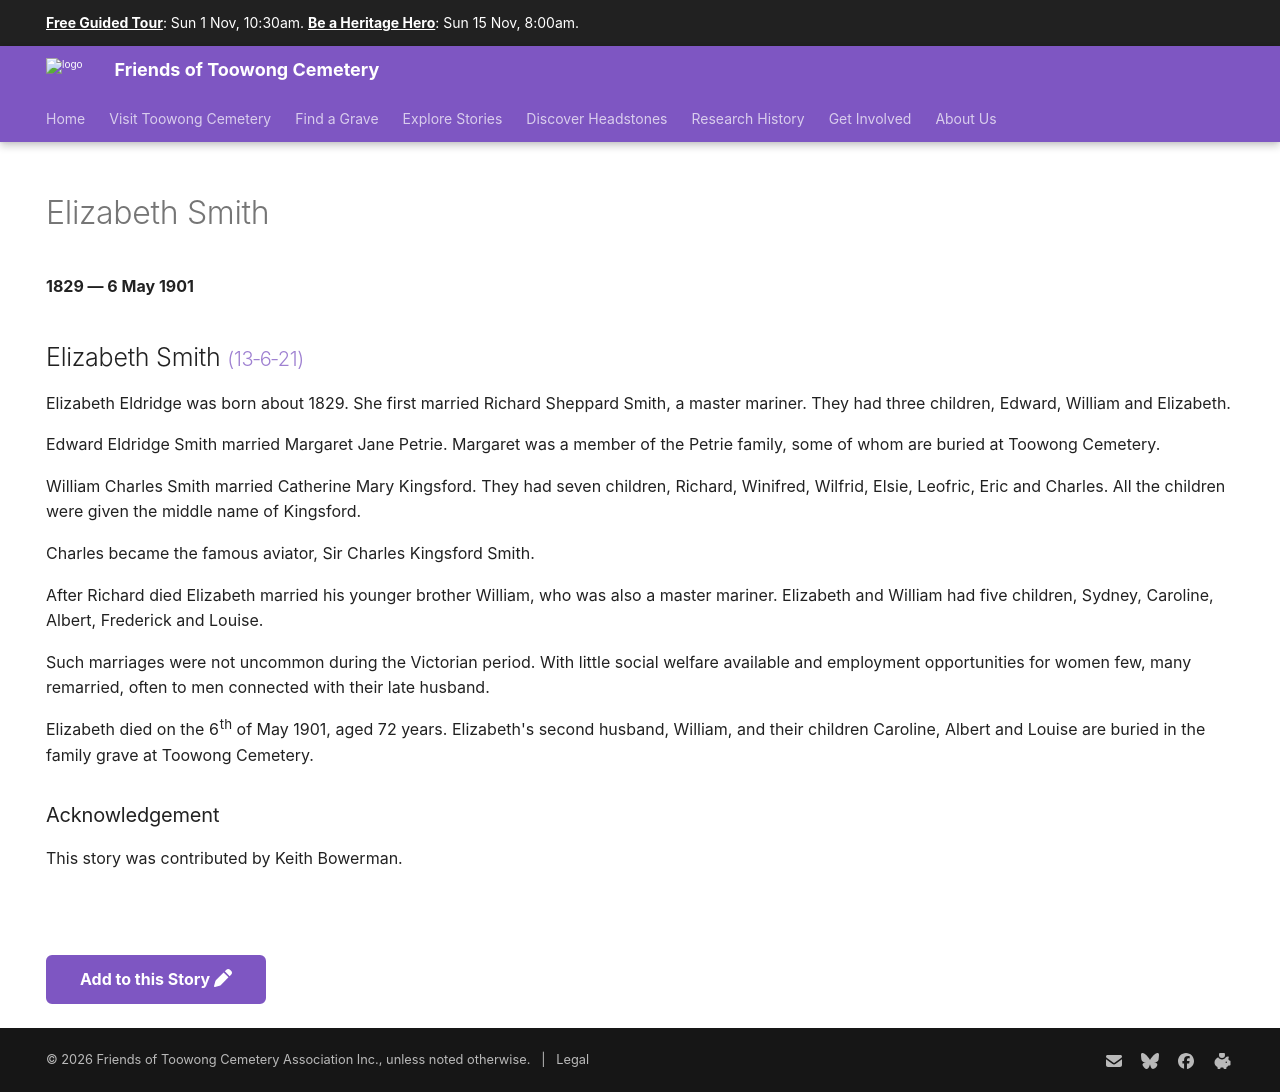

repository: 1871fotc/1871fotc.github.io · page: research/elizabeth-smith/index.html · generator: mkdocs

---
hide:
  - toc
  - navigation 
---

# Elizabeth Smith

**1829 — 6 May 1901**

--8<-- "snippets/elizabeth-smith.md"

--8<-- "snippets/add-to-this-story.md"
